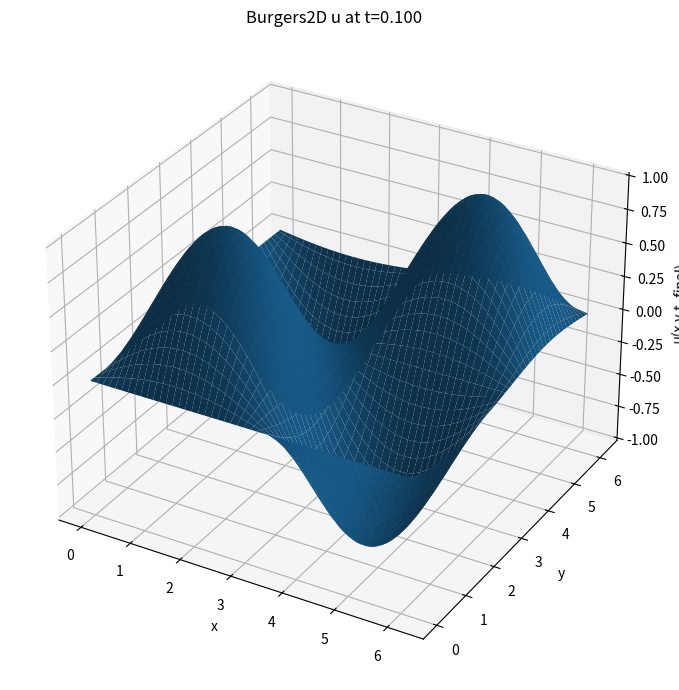
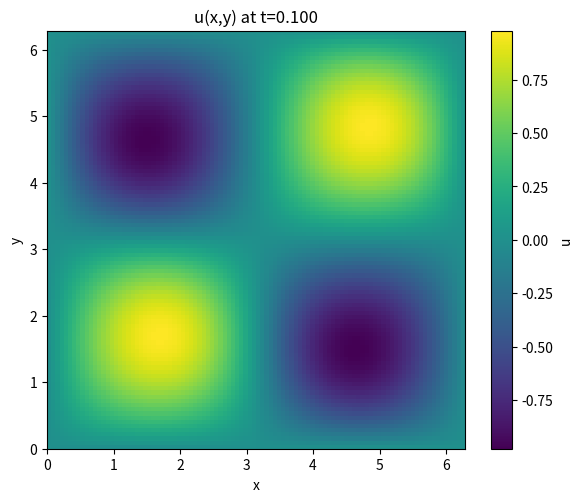
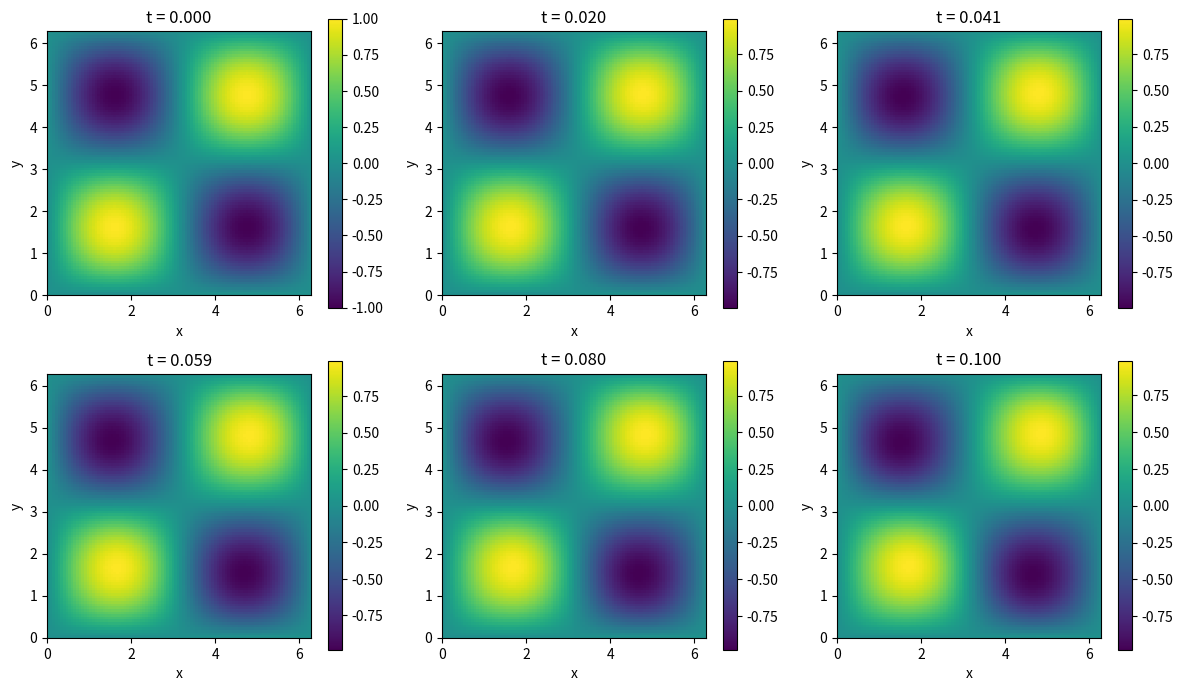

The script that saved these images, in order:
import numpy as np
import matplotlib.pyplot as plt
from mpl_toolkits.mplot3d import Axes3D  # noqa: F401

# ---------------- Parameters ----------------
nu = 0.1
nx = 100
ny = 100
x0, x1 = 0.0, 2.0 * np.pi
y0, y1 = 0.0, 2.0 * np.pi

dx = (x1 - x0) / nx
dy = (y1 - y0) / ny
x = np.linspace(x0, x1 - dx, nx)
y = np.linspace(y0, y1 - dy, ny)

t0, t1 = 0.0, 0.1
nt = 50
t = np.linspace(t0, t1, nt)
dt = t[1] - t[0]

print(f"nx={nx}, ny={ny}, nt={nt}, dx={dx:.4e}, dy={dy:.4e}, dt={dt:.4e}")

# Stability hint (printed)
max_dt_diff = 0.25 * min(dx*dx, dy*dy) / nu
print(f"recommended dt (diffusive CFL-ish) <= {max_dt_diff:.4e} ; current dt = {dt:.4e}")

# ---------------- Initial condition ----------------
# u is stored as u[:,:,n] where n is time index
u = np.zeros((nx, ny, nt))
X, Y = np.meshgrid(x, y, indexing='ij')
u[:, :, 0] = np.sin(X) * np.sin(Y)   # initial condition

# ---------------- Time stepping (explicit) ----------------
for n in range(nt - 1):
    un = u[:, :, n]

    # periodic neighbors via roll
    up = np.roll(un, -1, axis=0)   # i+1 in x
    um = np.roll(un, +1, axis=0)   # i-1 in x
    vp = np.roll(un, -1, axis=1)   # j+1 in y
    vm = np.roll(un, +1, axis=1)   # j-1 in y

    # derivatives (central)
    ux = (up - um) / (2.0 * dx)
    uy = (vp - vm) / (2.0 * dy)

    uxx = (up - 2.0 * un + um) / (dx * dx)
    uyy = (vp - 2.0 * un + vm) / (dy * dy)

    # rhs
    adv = - un * (ux + uy)
    diff = nu * (uxx + uyy)

    rhs = adv + diff

    u[:, :, n + 1] = un + dt * rhs

# ---------------- Prepare plots ----------------
# Final time slice
uf = u[:, :, -1]

# 1) 3D surface of final solution
Xg, Yg = np.meshgrid(x, y, indexing='ij')  # shape (nx, ny)

fig = plt.figure(figsize=(10, 7))
ax = fig.add_subplot(111, projection='3d')
# downsample for plotting if grid is large
dsx = max(1, nx // 80)
dsy = max(1, ny // 80)
ax.plot_surface(Xg[::dsx, ::dsy], Yg[::dsx, ::dsy], uf[::dsx, ::dsy],
                linewidth=0, antialiased=True)
ax.set_xlabel('x')
ax.set_ylabel('y')
ax.set_zlabel('u(x,y,t_final)')
ax.set_title(f'Burgers2D u at t={t[-1]:.3f}')
plt.tight_layout()
fig.savefig('u_final_surface.png', dpi=200)
plt.close(fig)
print("Saved u_final_surface.png")

# 2) Heatmap of final solution
fig2, ax2 = plt.subplots(figsize=(6,5))
im = ax2.imshow(uf.T, origin='lower', extent=[x0, x1, y0, y1],
                aspect='equal', interpolation='nearest')
ax2.set_xlabel('x')
ax2.set_ylabel('y')
ax2.set_title(f'u(x,y) at t={t[-1]:.3f}')
plt.colorbar(im, ax=ax2, label='u')
plt.tight_layout()
fig2.savefig('u_final_heatmap.png', dpi=200)
plt.close(fig2)
print("Saved u_final_heatmap.png")

# 3) Snapshots grid (6 panels) at selected times including t=0 and t_final
times_to_plot = np.linspace(t0, t1, 6)
idxs = [np.argmin(np.abs(t - tt)) for tt in times_to_plot]

fig3, axes = plt.subplots(2, 3, figsize=(12, 7))
axes = axes.ravel()
for k, idx in enumerate(idxs):
    uk = u[:, :, idx]
    axk = axes[k]
    imk = axk.imshow(uk.T, origin='lower', extent=[x0, x1, y0, y1],
                     aspect='equal', interpolation='nearest')
    axk.set_title(f't = {t[idx]:.3f}')
    axk.set_xlabel('x'); axk.set_ylabel('y')
    fig3.colorbar(imk, ax=axk)
plt.tight_layout()
fig3.savefig('u_snapshots.png', dpi=200)
plt.close(fig3)
print("Saved u_snapshots.png")

# ---------------- Diagnostics ----------------
print("Initial: min, max, mean =", u[:, :, 0].min(), u[:, :, 0].max(), u[:, :, 0].mean())
print("Final:   min, max, mean =", u[:, :, -1].min(), u[:, :, -1].max(), u[:, :, -1].mean())
